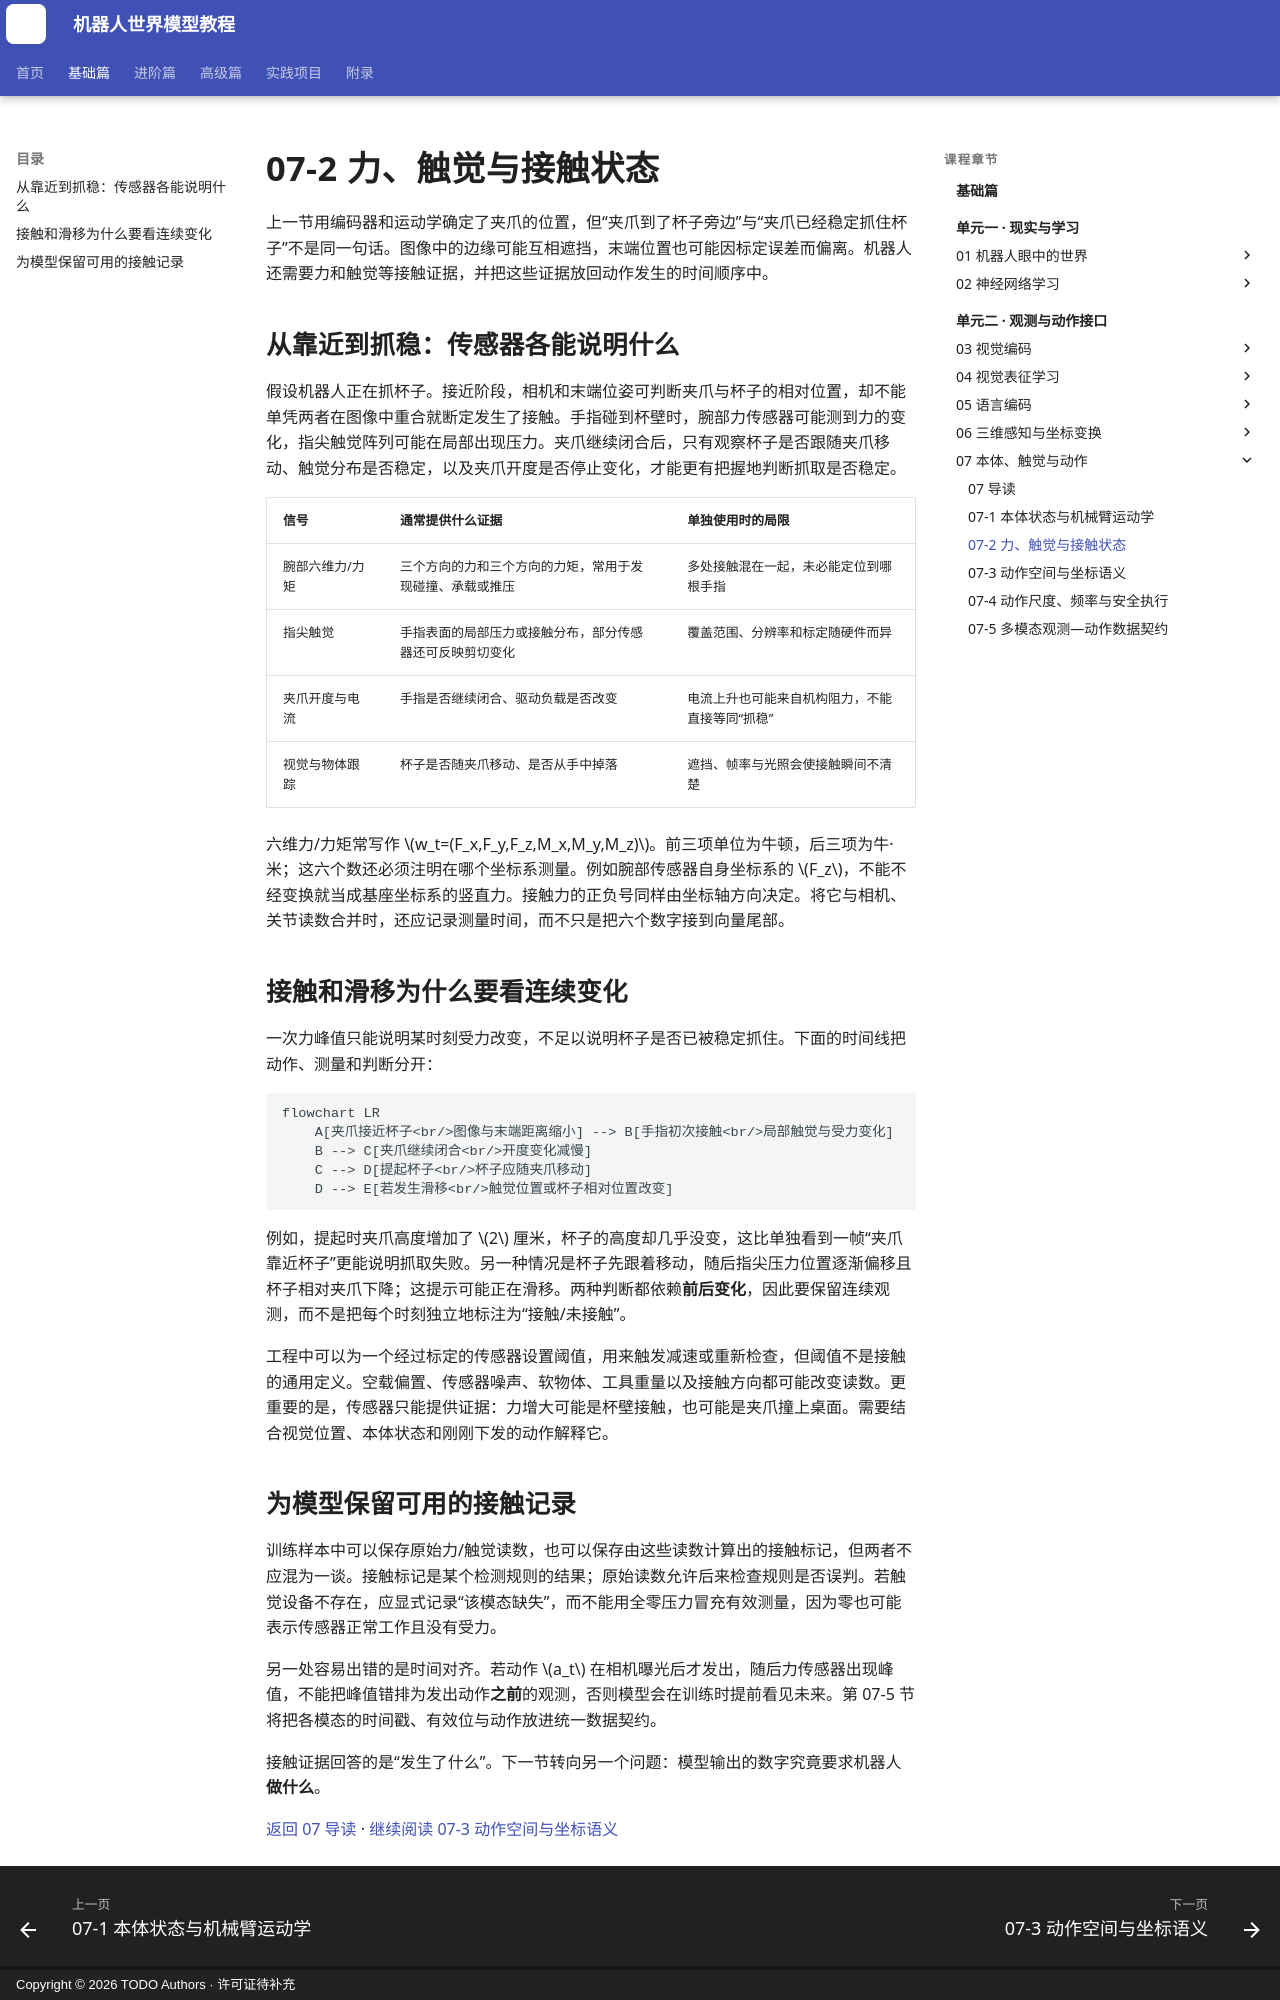

repository: qi-robotics/robot-world-model-tutorial · page: basics/07-2-force-tactile-and-contact/index.html · generator: mkdocs · copyright: Copyright © 2026 TODO Authors · 许可证待补充

# 07-2 力、触觉与接触状态

上一节用编码器和运动学确定了夹爪的位置，但“夹爪到了杯子旁边”与“夹爪已经稳定抓住杯子”不是同一句话。图像中的边缘可能互相遮挡，末端位置也可能因标定误差而偏离。机器人还需要力和触觉等接触证据，并把这些证据放回动作发生的时间顺序中。

## 从靠近到抓稳：传感器各能说明什么

假设机器人正在抓杯子。接近阶段，相机和末端位姿可判断夹爪与杯子的相对位置，却不能单凭两者在图像中重合就断定发生了接触。手指碰到杯壁时，腕部力传感器可能测到力的变化，指尖触觉阵列可能在局部出现压力。夹爪继续闭合后，只有观察杯子是否跟随夹爪移动、触觉分布是否稳定，以及夹爪开度是否停止变化，才能更有把握地判断抓取是否稳定。

| 信号 | 通常提供什么证据 | 单独使用时的局限 |
| --- | --- | --- |
| 腕部六维力/力矩 | 三个方向的力和三个方向的力矩，常用于发现碰撞、承载或推压 | 多处接触混在一起，未必能定位到哪根手指 |
| 指尖触觉 | 手指表面的局部压力或接触分布，部分传感器还可反映剪切变化 | 覆盖范围、分辨率和标定随硬件而异 |
| 夹爪开度与电流 | 手指是否继续闭合、驱动负载是否改变 | 电流上升也可能来自机构阻力，不能直接等同“抓稳” |
| 视觉与物体跟踪 | 杯子是否随夹爪移动、是否从手中掉落 | 遮挡、帧率与光照会使接触瞬间不清楚 |

六维力/力矩常写作 $w_t=(F_x,F_y,F_z,M_x,M_y,M_z)$。前三项单位为牛顿，后三项为牛·米；这六个数还必须注明在哪个坐标系测量。例如腕部传感器自身坐标系的 $F_z$，不能不经变换就当成基座坐标系的竖直力。接触力的正负号同样由坐标轴方向决定。将它与相机、关节读数合并时，还应记录测量时间，而不只是把六个数字接到向量尾部。

## 接触和滑移为什么要看连续变化

一次力峰值只能说明某时刻受力改变，不足以说明杯子是否已被稳定抓住。下面的时间线把动作、测量和判断分开：

~~~mermaid
flowchart LR
    A[夹爪接近杯子<br/>图像与末端距离缩小] --> B[手指初次接触<br/>局部触觉与受力变化]
    B --> C[夹爪继续闭合<br/>开度变化减慢]
    C --> D[提起杯子<br/>杯子应随夹爪移动]
    D --> E[若发生滑移<br/>触觉位置或杯子相对位置改变]
~~~

例如，提起时夹爪高度增加了 $2$ 厘米，杯子的高度却几乎没变，这比单独看到一帧“夹爪靠近杯子”更能说明抓取失败。另一种情况是杯子先跟着移动，随后指尖压力位置逐渐偏移且杯子相对夹爪下降；这提示可能正在滑移。两种判断都依赖**前后变化**，因此要保留连续观测，而不是把每个时刻独立地标注为“接触/未接触”。

工程中可以为一个经过标定的传感器设置阈值，用来触发减速或重新检查，但阈值不是接触的通用定义。空载偏置、传感器噪声、软物体、工具重量以及接触方向都可能改变读数。更重要的是，传感器只能提供证据：力增大可能是杯壁接触，也可能是夹爪撞上桌面。需要结合视觉位置、本体状态和刚刚下发的动作解释它。
